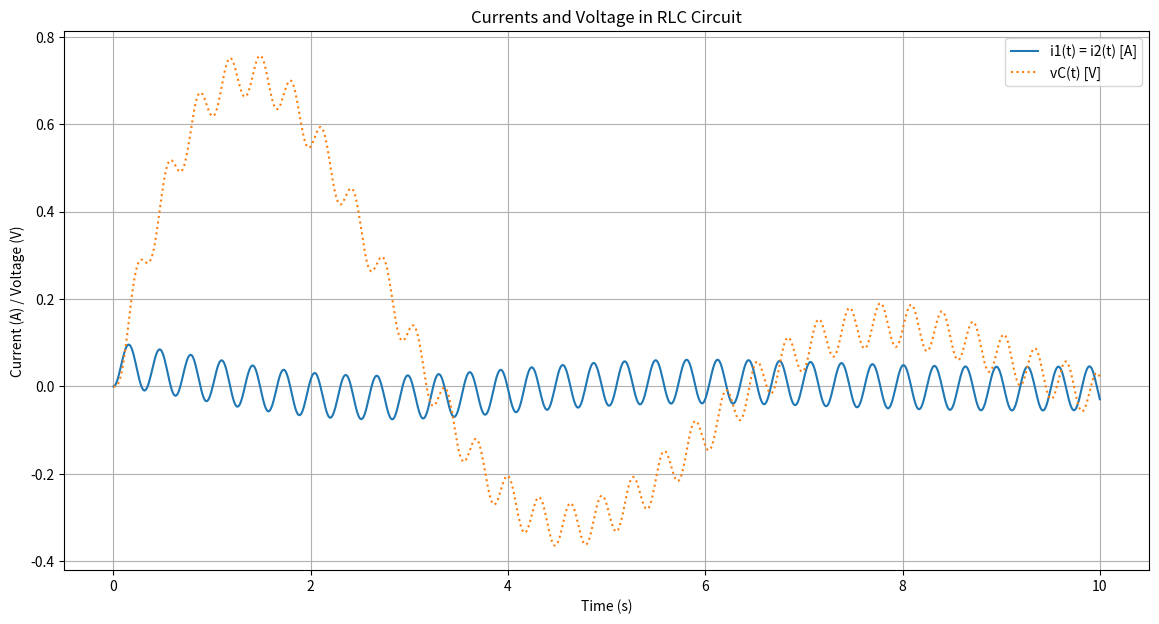

The matplotlib source for this figure:
import numpy as np
from scipy.integrate import solve_ivp
import matplotlib.pyplot as plt

# Parameters
R = 10  # Resistance in ohms
L = 20  # Inductance in henrys
C = 0.05  # Capacitance in farads

# Voltage source function
def v(t):
    return 20 * np.sin(20 * t)

# Differential equations
def circuit_equations(t, Y):
    i1, vC = Y
    di1_dt = (v(t) - i1*R - vC) / L
    dvC_dt = i1 / C
    return [di1_dt, dvC_dt]

# Initial conditions: i1(0) = 0, vC(0) = 0
Y0 = [0, 0]

# Time span to solve the differential equations over 10 seconds
t_span = (0, 10)
t_eval = np.linspace(*t_span, 1000)

# Solve the system of differential equations
sol = solve_ivp(circuit_equations, t_span, Y0, t_eval=t_eval)

# Plot the results
plt.figure(figsize=(14, 7))

# Current i1(t) and i2(t)
plt.plot(sol.t, sol.y[0], label='i1(t) = i2(t) [A]', linestyle='-')

# Voltage across capacitor vC(t)
plt.plot(sol.t, sol.y[1], label='vC(t) [V]', linestyle=':')

plt.title('Currents and Voltage in RLC Circuit')
plt.xlabel('Time (s)')
plt.ylabel('Current (A) / Voltage (V)')
plt.legend()
plt.grid(True)
plt.show()
